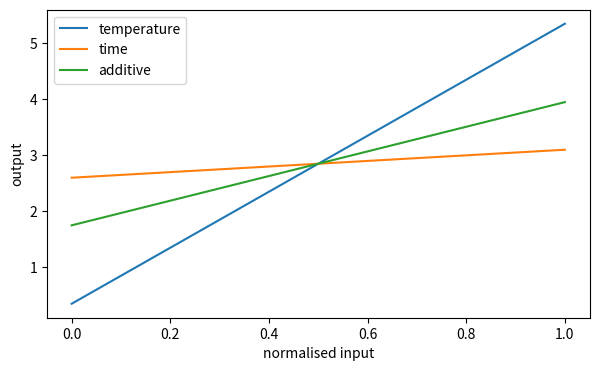

The matplotlib source for this figure:
import numpy as np
import matplotlib.pyplot as plt

rng = np.random.default_rng(0)
plt.rcParams['figure.figsize'] = (7, 4)

def process(x):
    """x1 온도, x2 시간, x3 첨가비율 (모두 0-1로 정규화). 상호작용 항이 들어 있습니다."""
    x1, x2, x3 = x[:, 0], x[:, 1], x[:, 2]
    return 3 * x1 + 0.5 * x2 + 4 * x1 * x3 + 0.2 * x3

centre = np.array([[0.5, 0.5, 0.5]])
print('기준점 출력 %.3f' % process(centre)[0])

sweep = np.linspace(0, 1, 50)
for index, name in enumerate(['temperature', 'time', 'additive']):
    points = np.repeat(centre, 50, axis=0)
    points[:, index] = sweep
    plt.plot(sweep, process(points), label=name)
plt.xlabel('normalised input'); plt.ylabel('output'); plt.legend(); plt.show()

for index, name in enumerate(['temperature', 'time', 'additive']):
    points = np.repeat(centre, 2, axis=0); points[:, index] = [0, 1]
    values = process(points)
    print('%-12s OAT 변화폭 %.3f' % (name, values[1] - values[0]))

for base in ([0.1, 0.5, 0.1], [0.9, 0.5, 0.9]):
    base = np.array([base])
    print('기준점 %s' % base[0])
    for index, name in enumerate(['temperature', 'time', 'additive']):
        points = np.repeat(base, 2, axis=0); points[:, index] = [0, 1]
        values = process(points)
        print('   %-12s 변화폭 %.3f' % (name, values[1] - values[0]))
print('\n상호작용이 있으면 OAT 결과는 기준점에 의존합니다. 전역 민감도(소볼 지수)가 필요한 이유입니다.')
